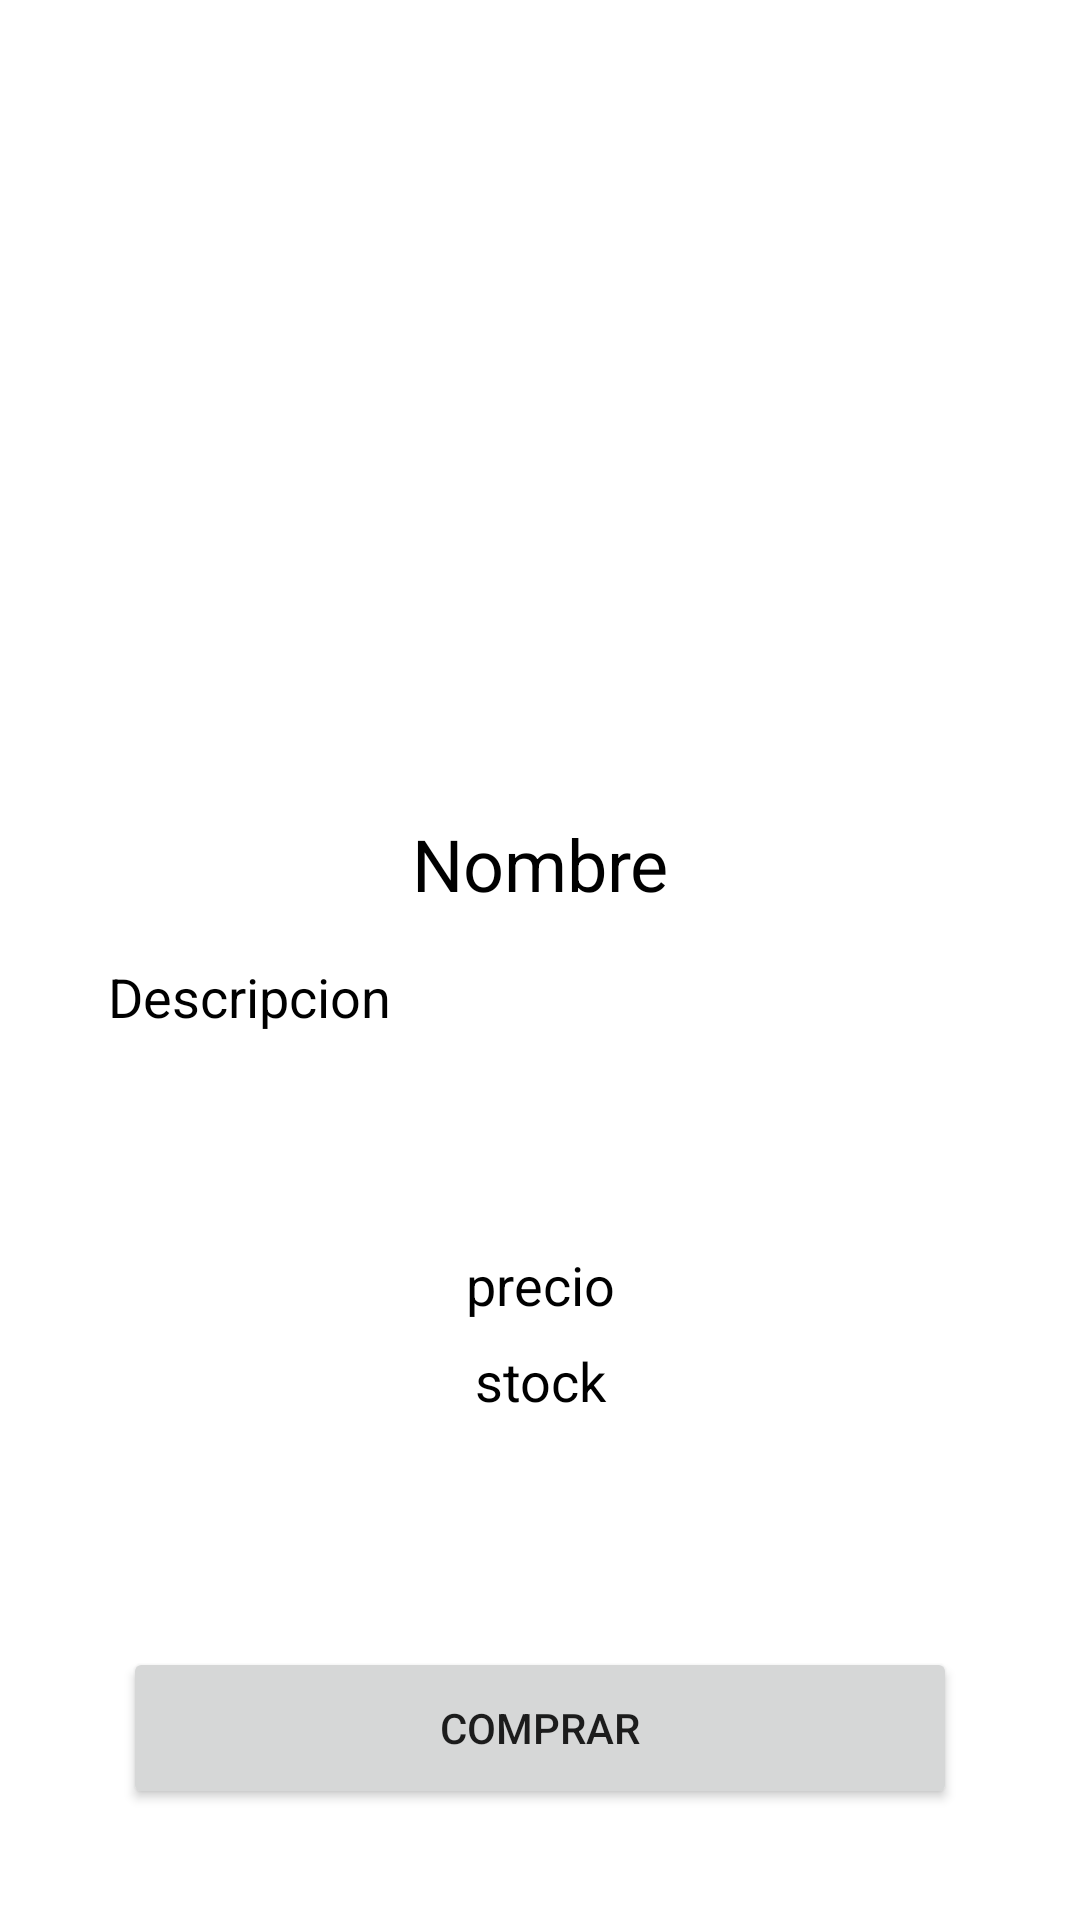

Here is an Android app screen rendered from its layout file. Give the layout XML and the strings, colors and styles it references.
<!-- AndroidManifest.xml: application theme Theme.GreedStore -->
<!-- res/layout/activity_producto_detalle.xml -->
<?xml version="1.0" encoding="utf-8"?>
<androidx.constraintlayout.widget.ConstraintLayout xmlns:android="http://schemas.android.com/apk/res/android"
    xmlns:app="http://schemas.android.com/apk/res-auto"
    xmlns:tools="http://schemas.android.com/tools"
    android:layout_width="match_parent"
    android:layout_height="match_parent"
    tools:context=".ProductoDetalle">

    <androidx.constraintlayout.widget.Guideline
        android:id="@+id/guideline13"
        android:layout_width="wrap_content"
        android:layout_height="wrap_content"
        android:orientation="vertical"
        app:layout_constraintGuide_percent="0.1" />
    <androidx.constraintlayout.widget.Guideline
        android:id="@+id/guideline14"
        android:layout_width="wrap_content"
        android:layout_height="wrap_content"
        android:orientation="vertical"
        app:layout_constraintGuide_percent="0.9" />
    <androidx.constraintlayout.widget.Guideline
        android:id="@+id/guideline24"
        android:layout_width="wrap_content"
        android:layout_height="wrap_content"
        android:orientation="horizontal"
        app:layout_constraintGuide_percent="0.4" />
    <androidx.constraintlayout.widget.Guideline
        android:id="@+id/guideline15"
        android:layout_width="wrap_content"
        android:layout_height="wrap_content"
        android:orientation="horizontal"
        app:layout_constraintGuide_percent="0.05" />
    <androidx.constraintlayout.widget.Guideline
        android:id="@+id/guideline16"
        android:layout_width="wrap_content"
        android:layout_height="wrap_content"
        android:orientation="horizontal"
        app:layout_constraintGuide_percent="0.5" />

    <androidx.constraintlayout.widget.Guideline
        android:id="@+id/guideline18"
        android:layout_width="wrap_content"
        android:layout_height="wrap_content"
        android:orientation="horizontal"
        app:layout_constraintGuide_percent="0.65" />
    <androidx.constraintlayout.widget.Guideline
        android:id="@+id/guideline21"
        android:layout_width="wrap_content"
        android:layout_height="wrap_content"
        android:orientation="horizontal"
        app:layout_constraintGuide_percent="0.7" />
    <androidx.constraintlayout.widget.Guideline
        android:id="@+id/guideline22"
        android:layout_width="wrap_content"
        android:layout_height="wrap_content"
        android:orientation="horizontal"
        app:layout_constraintGuide_percent="0.75" />
    <androidx.constraintlayout.widget.Guideline
        android:id="@+id/guideline23"
        android:layout_width="wrap_content"
        android:layout_height="wrap_content"
        android:orientation="horizontal"
        app:layout_constraintGuide_percent="0.8" />
    <androidx.constraintlayout.widget.Guideline
        android:id="@+id/guideline19"
        android:layout_width="wrap_content"
        android:layout_height="wrap_content"
        android:orientation="horizontal"
        app:layout_constraintGuide_percent="0.85" />
    <androidx.constraintlayout.widget.Guideline
        android:id="@+id/guideline20"
        android:layout_width="wrap_content"
        android:layout_height="wrap_content"
        android:orientation="horizontal"
        app:layout_constraintGuide_percent="0.95" />

    <Button
        android:id="@+id/btnComprar"
        android:layout_width="0dp"
        android:layout_height="0dp"
        android:text="Comprar"
        android:layout_margin="5dp"
        app:layout_constraintBottom_toTopOf="@+id/guideline20"
        app:layout_constraintEnd_toStartOf="@+id/guideline14"
        app:layout_constraintStart_toStartOf="@+id/guideline13"
        app:layout_constraintTop_toTopOf="@+id/guideline19" />

    <TextView
        android:id="@+id/txtNombre"
        android:layout_width="0dp"
        android:layout_height="0dp"
        android:gravity="center"
        android:text="Nombre"
        android:textSize="24dp"
        android:textColor="@color/black"
        app:layout_constraintBottom_toTopOf="@+id/guideline16"
        app:layout_constraintEnd_toStartOf="@+id/guideline14"
        app:layout_constraintStart_toStartOf="@+id/guideline13"
        app:layout_constraintTop_toTopOf="@+id/guideline24" />

    <TextView
        android:id="@+id/txtDescripcion"
        android:layout_width="0dp"
        android:layout_height="0dp"
        android:inputType="textMultiLine"
        android:text="Descripcion"
        android:textSize="18dp"
        android:textColor="@color/black"
        app:layout_constraintBottom_toTopOf="@+id/guideline18"
        app:layout_constraintEnd_toStartOf="@+id/guideline14"
        app:layout_constraintStart_toStartOf="@+id/guideline13"
        app:layout_constraintTop_toTopOf="@+id/guideline16" />

    <TextView
        android:id="@+id/txtPrecio"
        android:layout_width="0dp"
        android:layout_height="0dp"
        android:text="precio"
        android:textAlignment="center"
        android:textColor="@color/black"
        android:textSize="18dp"
        app:layout_constraintBottom_toTopOf="@+id/guideline21"
        app:layout_constraintEnd_toStartOf="@+id/guideline14"
        app:layout_constraintStart_toStartOf="@+id/guideline13"
        app:layout_constraintTop_toTopOf="@+id/guideline18" />

    <TextView
        android:id="@+id/txtStock"
        android:layout_width="0dp"
        android:layout_height="0dp"
        android:text="stock"
        android:textAlignment="center"
        android:textColor="@color/black"
        android:textSize="18dp"
        app:layout_constraintBottom_toTopOf="@+id/guideline22"
        app:layout_constraintEnd_toStartOf="@+id/guideline14"
        app:layout_constraintStart_toStartOf="@+id/guideline13"
        app:layout_constraintTop_toTopOf="@+id/guideline21" />

    <ImageView
        android:id="@+id/imgProd"
        android:layout_width="0dp"
        android:layout_height="0dp"
        android:scaleType="fitXY"
        app:layout_constraintBottom_toTopOf="@+id/guideline24"
        app:layout_constraintEnd_toStartOf="@+id/guideline14"
        app:layout_constraintStart_toStartOf="@+id/guideline13"
        app:layout_constraintTop_toTopOf="@+id/guideline15" />
</androidx.constraintlayout.widget.ConstraintLayout>
<!-- resources referenced by this layout -->
<resources>
  <style name="Theme.GreedStore" parent="Theme.MaterialComponents.DayNight.DarkActionBar">
          
          <item name="colorPrimary">@color/purple_500</item>
          <item name="colorPrimaryVariant">@color/purple_700</item>
          <item name="colorOnPrimary">@color/white</item>
          
          <item name="colorSecondary">@color/teal_200</item>
          <item name="colorSecondaryVariant">@color/teal_700</item>
          <item name="colorOnSecondary">@color/black</item>
          
          <item name="android:statusBarColor" tools:targetApi="l">?attr/colorPrimaryVariant</item>
          
      </style>
  <!-- not gathered from this repository: default colours our renderer supplied (Android Studio template values) -->
  <color name="purple_500">#FF6200EE</color>
  <color name="purple_700">#FF3700B3</color>
  <color name="teal_200">#FF03DAC5</color>
  <color name="teal_700">#FF018786</color>
  <color name="black">#FF000000</color>
  <color name="white">#FFFFFFFF</color>
</resources>
